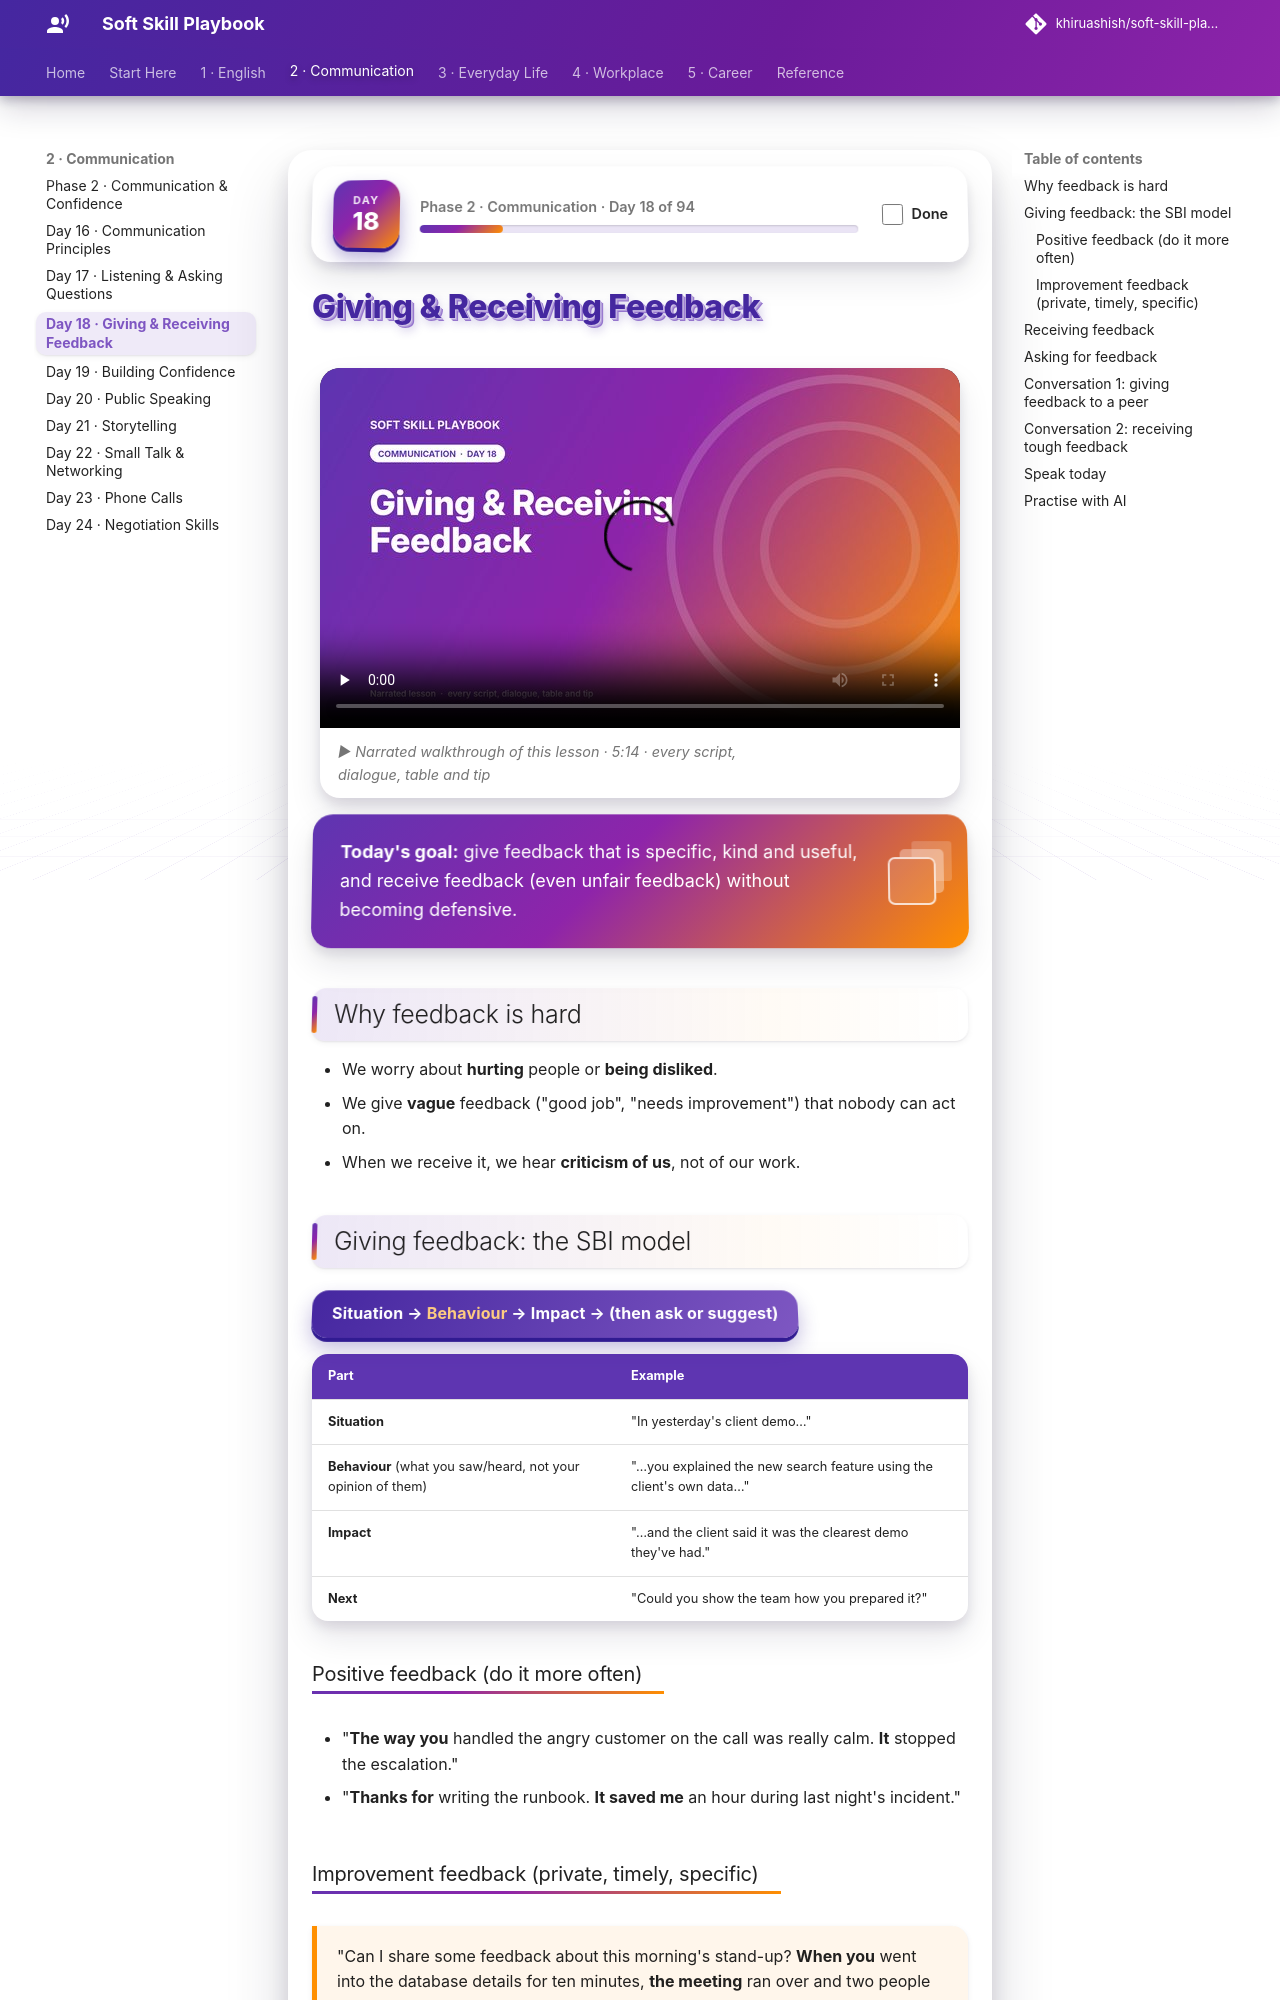

repository: khiruashish/soft-skill-playbook · page: foundations/feedback/index.html · generator: mkdocs

# Giving & Receiving Feedback

<div class="ssp-banner" markdown>
**Today's goal:** give feedback that is specific, kind and useful, and receive feedback (even unfair
feedback) without becoming defensive.
</div>

## Why feedback is hard

- We worry about **hurting** people or **being disliked**.
- We give **vague** feedback ("good job", "needs improvement") that nobody can act on.
- When we receive it, we hear **criticism of us**, not of our work.

## Giving feedback: the SBI model

<div class="ssp-formula">Situation → <em>Behaviour</em> → Impact → (then ask or suggest)</div>

| Part | Example |
|---|---|
| **Situation** | "In yesterday's client demo…" |
| **Behaviour** (what you saw/heard, not your opinion of them) | "…you explained the new search feature using the client's own data…" |
| **Impact** | "…and the client said it was the clearest demo they've had." |
| **Next** | "Could you show the team how you prepared it?" |

### Positive feedback (do it more often)

- "**The way you** handled the angry customer on the call was really calm. **It** stopped the escalation."
- "**Thanks for** writing the runbook. **It saved me** an hour during last night's incident."
